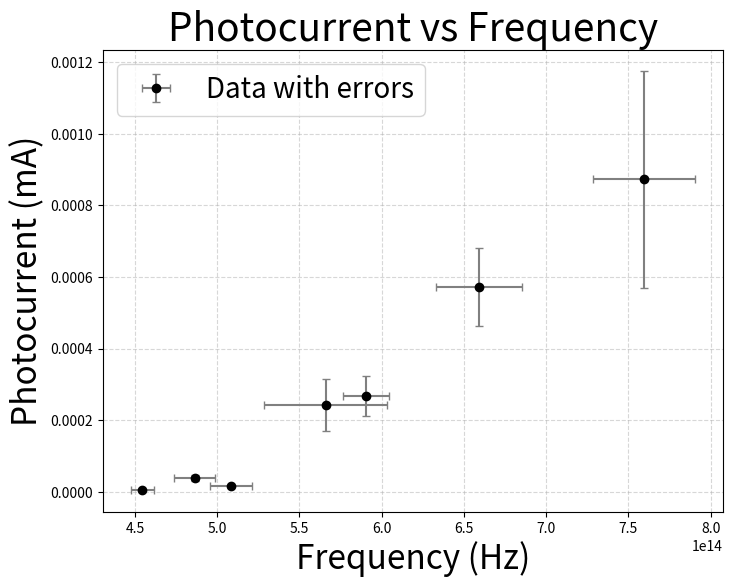

This figure's Python source:
import numpy as np
import matplotlib.pyplot as plt

x_data_wave = np.array([395, 455, 508, 530, 590, 617, 660], dtype=float)
y_data_v = np.array([87.3, 57.3, 26.8, 24.3, 1.63, 3.8, 0.48], dtype=float)
x_err_wave = np.array([16, 18, 12, 35, 15, 16, 10], dtype=float)
y_err_v = np.array([30.3, 10.9, 5.7, 7.2, 0.26, 0.82, 0.15], dtype=float)

c = 3.00e8
x_data = c / (x_data_wave * 1e-9)
y_data = y_data_v / (100 * 1000)
x_err = (c / ((x_data_wave * 1e-9) ** 2)) * (x_err_wave * 1e-9)
y_err = y_err_v / (100 * 1000)

fig, ax = plt.subplots(figsize=(8, 6))

ax.errorbar(x_data, y_data, xerr=x_err, yerr=y_err, fmt='o', color='black', 
            ecolor='gray', capsize=3, label='Data with errors')

ax.set_xlabel('Frequency (Hz)', fontsize=24)
ax.set_ylabel('Photocurrent (mA)', fontsize=24)
ax.set_title('Photocurrent vs Frequency', fontsize=28)
ax.legend(loc='upper left', fontsize = 20)
ax.grid(True, linestyle='--', alpha=0.5)

plt.show()
